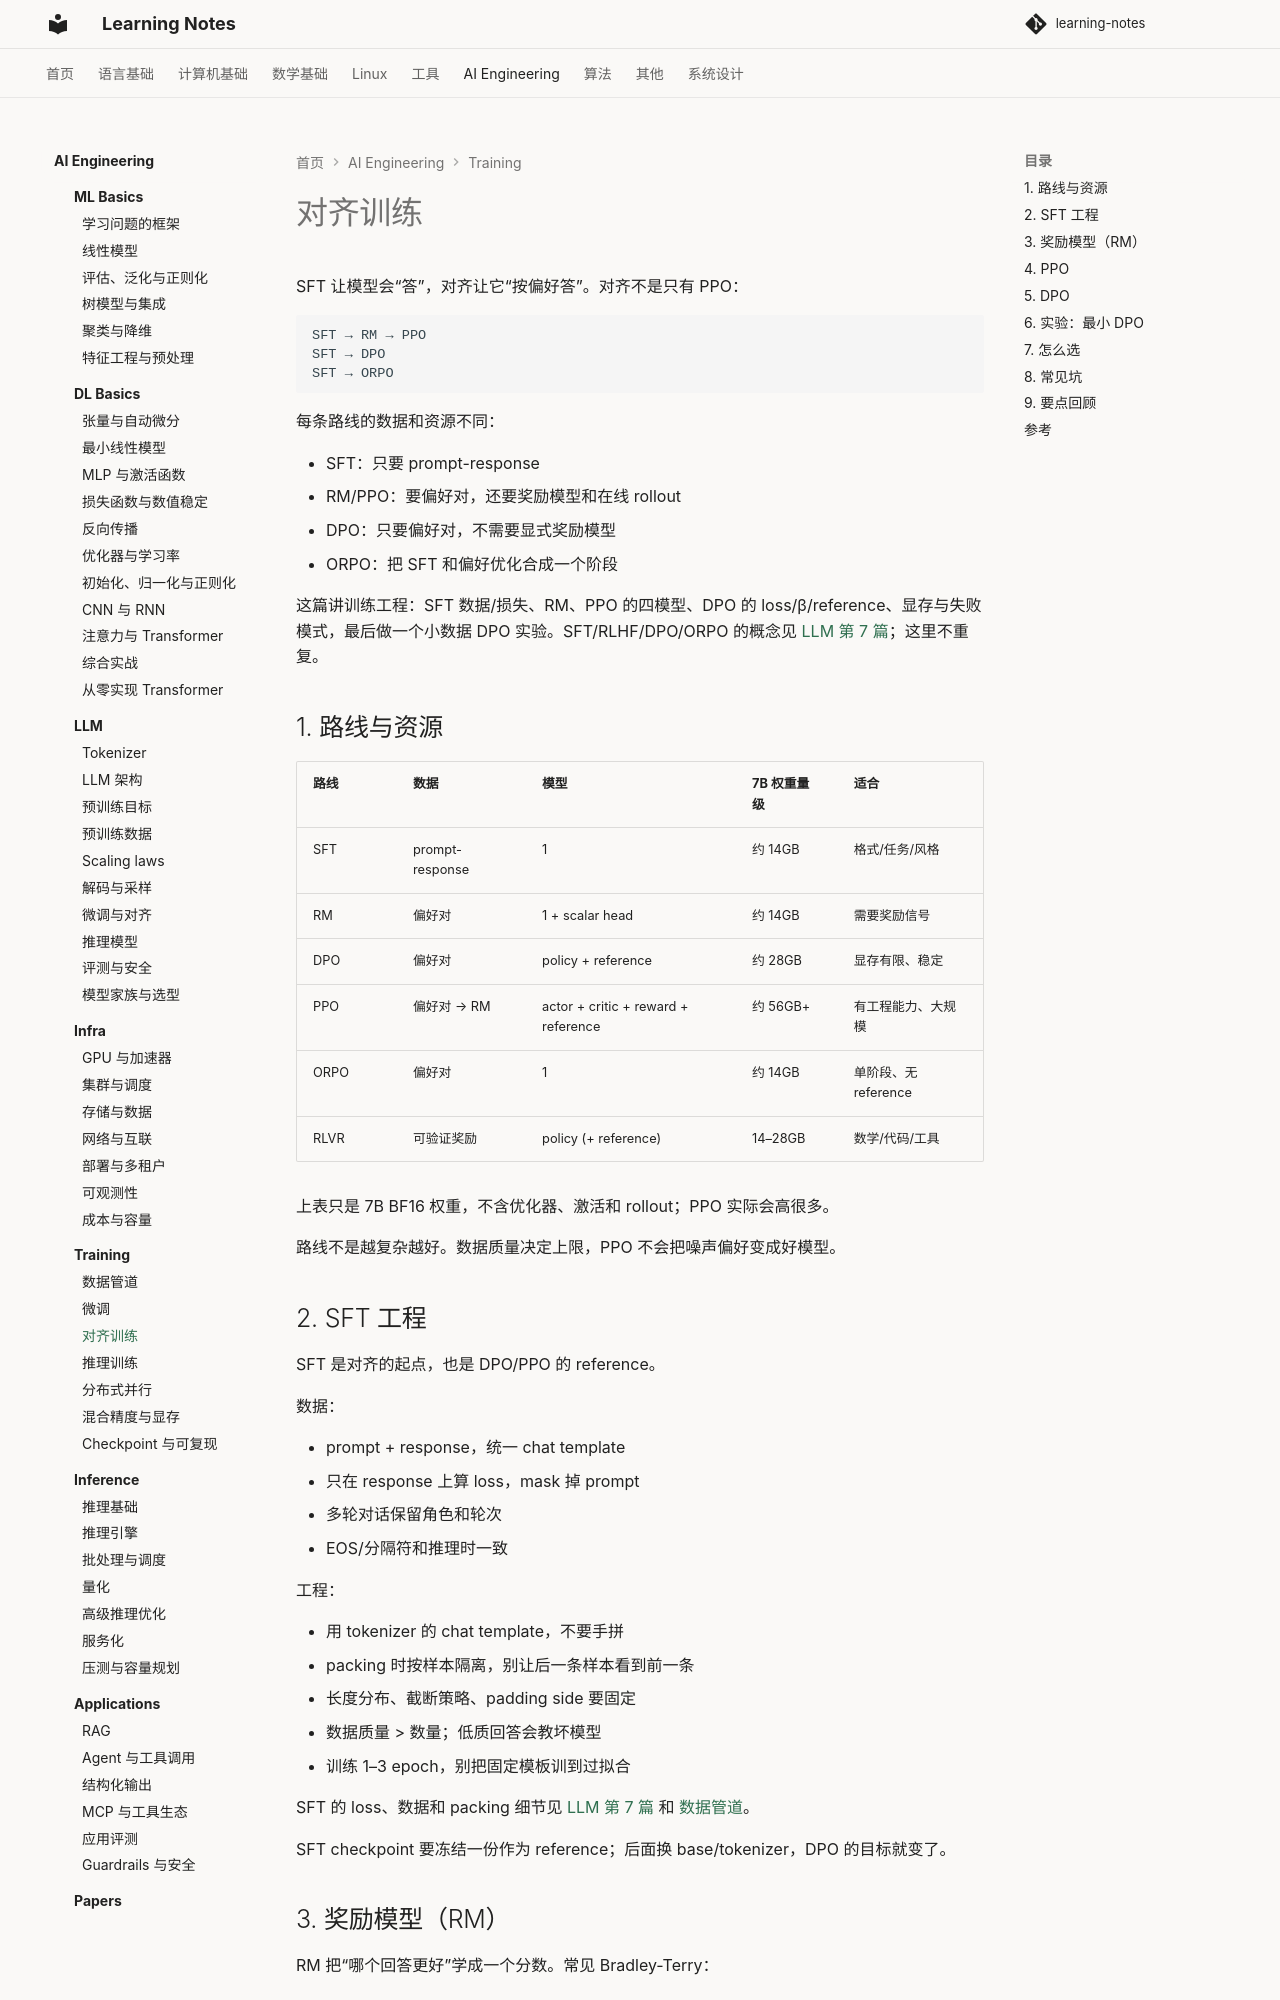

repository: handwan/learning-notes · page: 06-ai/training/03-对齐训练/index.html · generator: mkdocs

# 对齐训练

SFT 让模型会“答”，对齐让它“按偏好答”。对齐不是只有 PPO：

```text
SFT → RM → PPO
SFT → DPO
SFT → ORPO
```

每条路线的数据和资源不同：

- SFT：只要 prompt-response
- RM/PPO：要偏好对，还要奖励模型和在线 rollout
- DPO：只要偏好对，不需要显式奖励模型
- ORPO：把 SFT 和偏好优化合成一个阶段

这篇讲训练工程：SFT 数据/损失、RM、PPO 的四模型、DPO 的 loss/β/reference、显存与失败模式，最后做一个小数据 DPO 实验。SFT/RLHF/DPO/ORPO 的概念见 [LLM 第 7 篇](../llm/07-微调与对齐.md)；这里不重复。

## 1. 路线与资源

| 路线 | 数据 | 模型 | 7B 权重量级 | 适合 |
|---|---|---|---|---|
| SFT | prompt-response | 1 | 约 14GB | 格式/任务/风格 |
| RM | 偏好对 | 1 + scalar head | 约 14GB | 需要奖励信号 |
| DPO | 偏好对 | policy + reference | 约 28GB | 显存有限、稳定 |
| PPO | 偏好对 → RM | actor + critic + reward + reference | 约 56GB+ | 有工程能力、大规模 |
| ORPO | 偏好对 | 1 | 约 14GB | 单阶段、无 reference |
| RLVR | 可验证奖励 | policy (+ reference) | 14–28GB | 数学/代码/工具 |

上表只是 7B BF16 权重，不含优化器、激活和 rollout；PPO 实际会高很多。

路线不是越复杂越好。数据质量决定上限，PPO 不会把噪声偏好变成好模型。

## 2. SFT 工程

SFT 是对齐的起点，也是 DPO/PPO 的 reference。

数据：

- prompt + response，统一 chat template
- 只在 response 上算 loss，mask 掉 prompt
- 多轮对话保留角色和轮次
- EOS/分隔符和推理时一致

工程：

- 用 tokenizer 的 chat template，不要手拼
- packing 时按样本隔离，别让后一条样本看到前一条
- 长度分布、截断策略、padding side 要固定
- 数据质量 > 数量；低质回答会教坏模型
- 训练 1–3 epoch，别把固定模板训到过拟合

SFT 的 loss、数据和 packing 细节见 [LLM 第 7 篇](../llm/07-微调与对齐.md) 和 [数据管道](01-数据管道.md)。

SFT checkpoint 要冻结一份作为 reference；后面换 base/tokenizer，DPO 的目标就变了。

## 3. 奖励模型（RM）

RM 把“哪个回答更好”学成一个分数。常见 Bradley-Terry：

$$
P(y_w\succ y_l\mid x)=\sigma\left(r_\theta(x,y_w)-r_\theta(x,y_l)\right)
$$

损失：

$$
L_{\mathrm{RM}}
=-\log\sigma\left(r_\theta(x,y_w)-r_\theta(x,y_l)\right)
$$

工程：

- 从 SFT 模型初始化，换一个 scalar head
- 同一个 prompt 的 chosen/rejected 成对训练
- 留出集看 pairwise accuracy，不只看 loss
- 分数是相对的，不是绝对质量；校准要看分布
- RM 推理在 PPO 里是额外成本，批处理和长度要算

数据问题：

- 标注噪声、位置偏差、长度偏差
- chosen 总是更长/更短，模型会学长度
- 同一 prompt 的偏好对要一起去 train/eval，避免泄漏
- tie/难例要单独处理

RM 是 proxy，不是真值。PPO 会放大它的漏洞，见 reward hacking。
